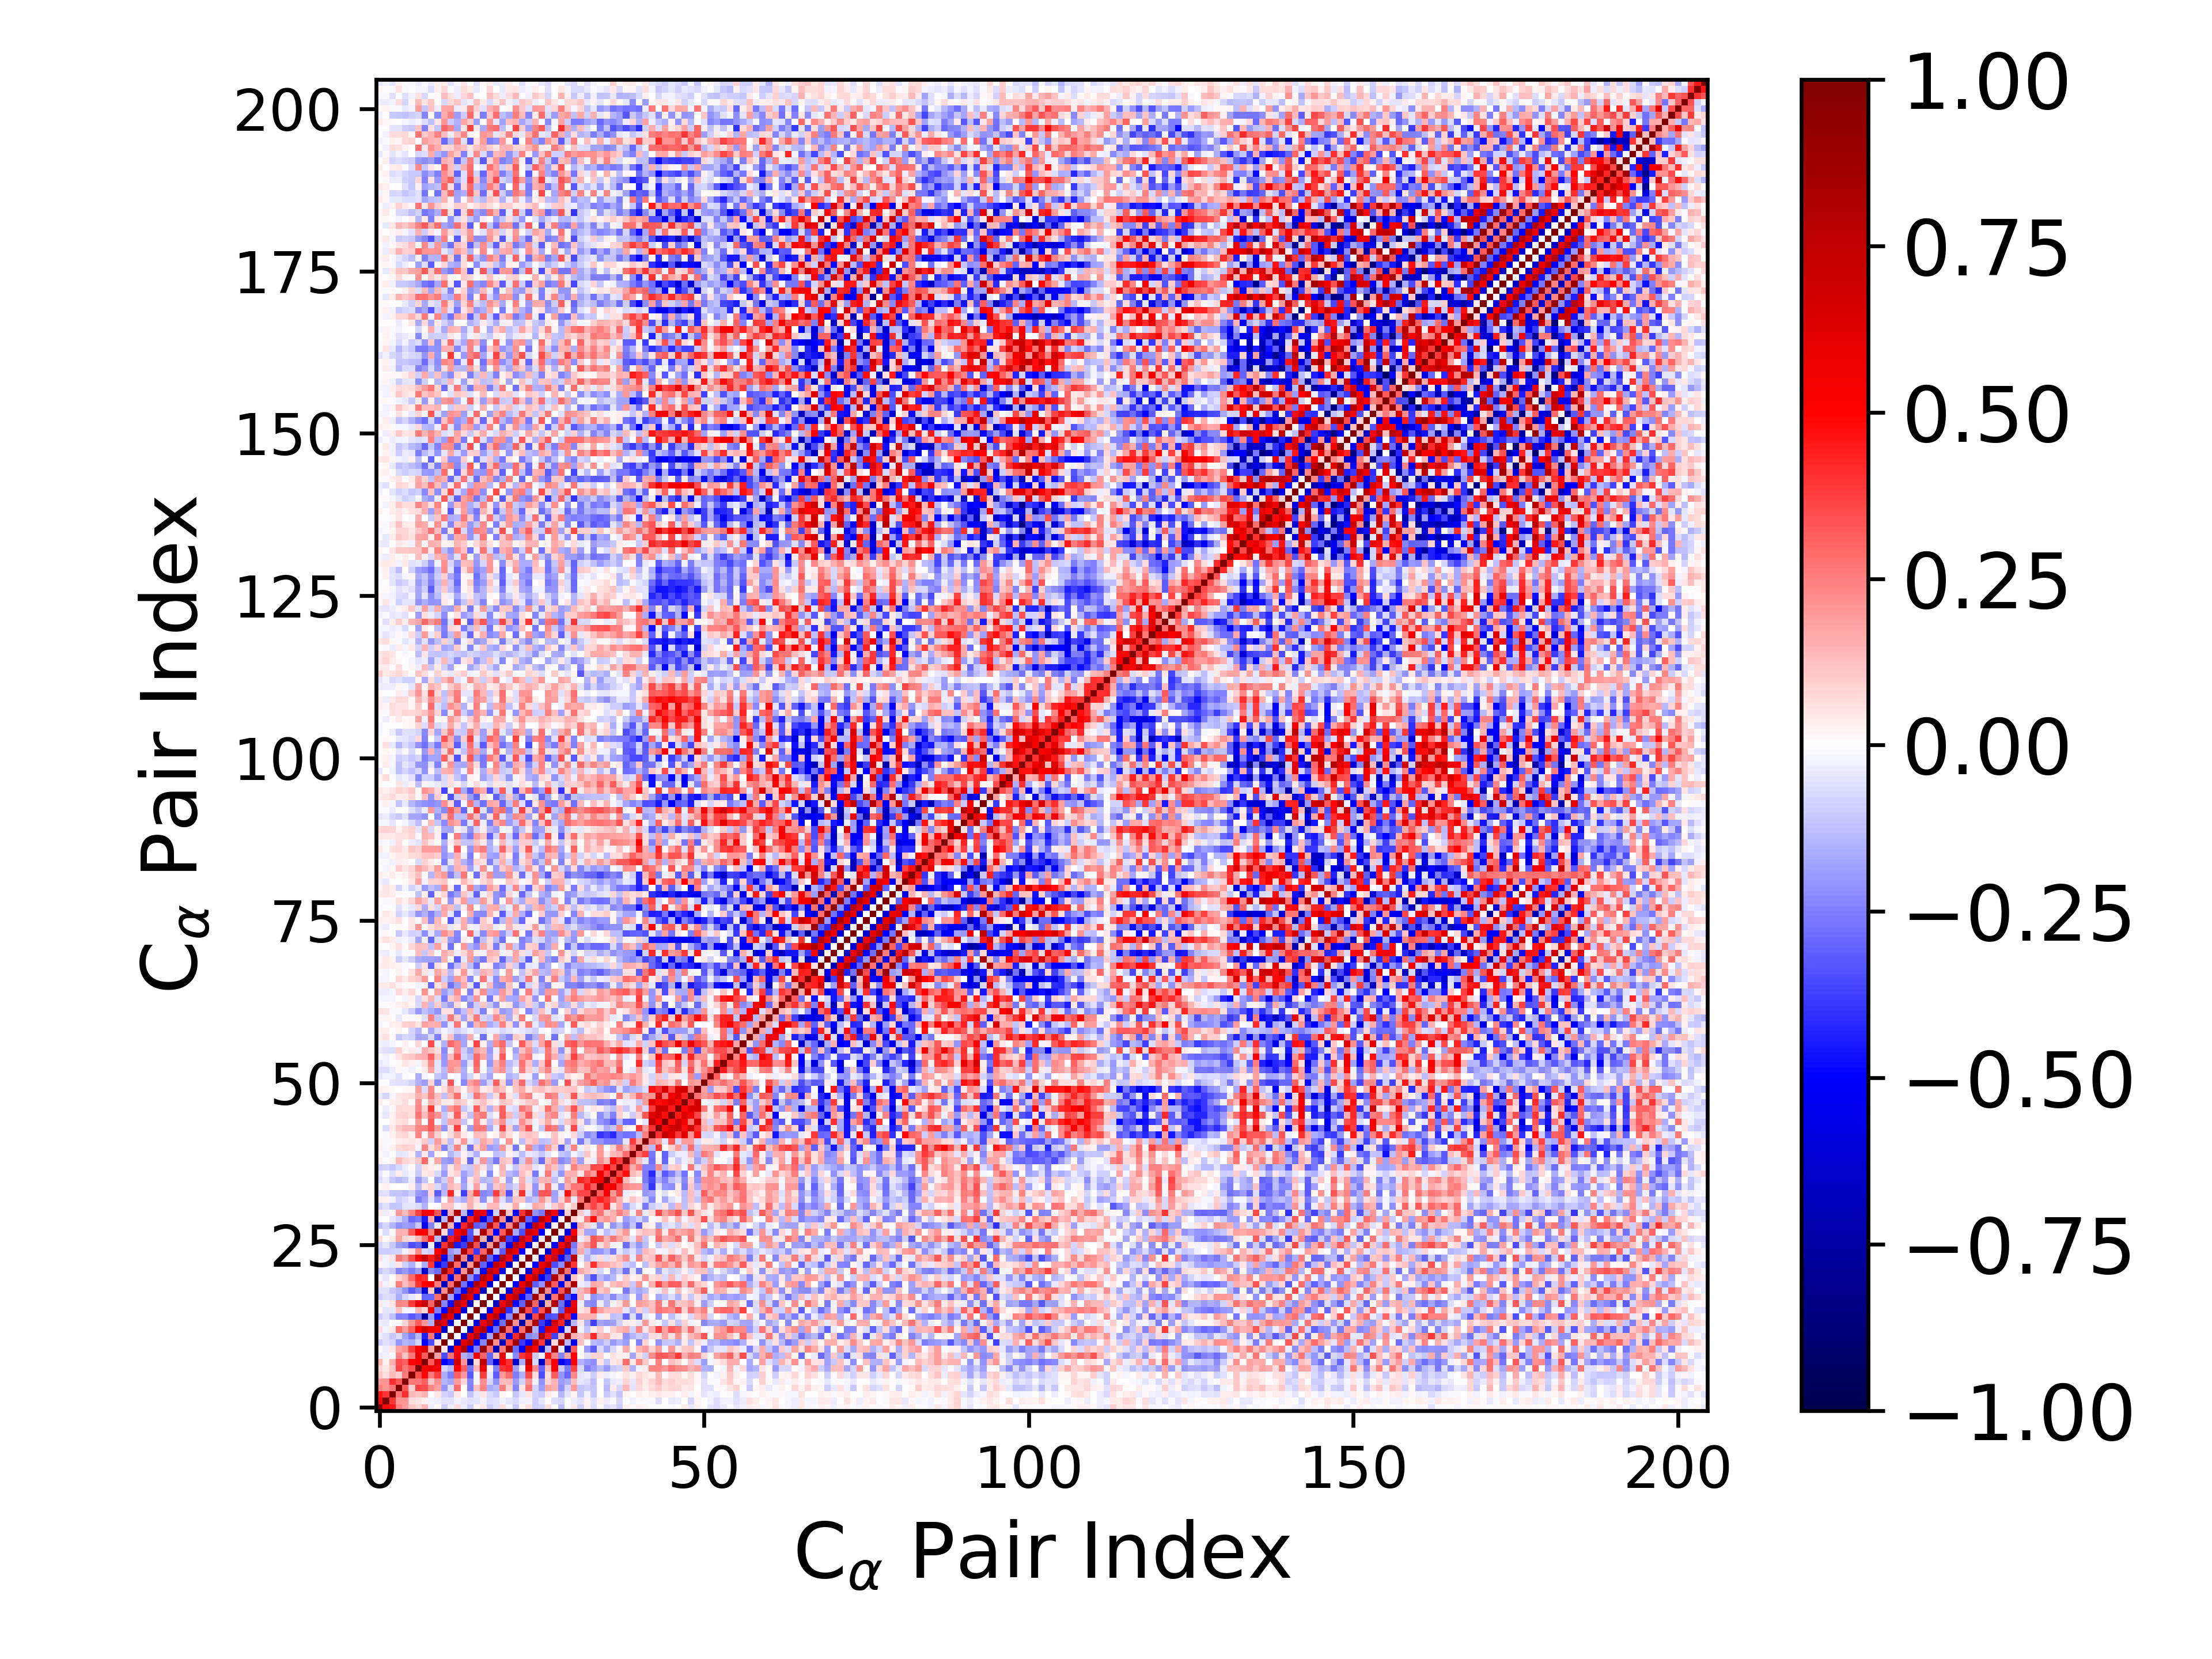

The table this chart was drawn from, first rows:
1.000000000000000000e+00, 4.780252830106926365e-01, 4.554956742462054065e-01, 2.441715374881282263e-01, 1.987346208673493875e-01, 1.154615186831212947e-01, 8.302507542315321065e-02, 1.408275418804676715e-01, -3.126581443572298835e-02, 1.313714843951197669e-02, -1.005909463219829270e-01, -3.900578359186394894e-02, 6.633192343521318590e-02, -3.821927357643251089e-02, -1.011744730361485156e-01, 2.090298733127037359e-02, 3.988306753838603835e-02, -9.519089629569968403e-02, -5.647314518745735756e-02, 6.401365425692419342e-02, -2.003806984964847521e-02, -1.019898718045816749e-01, 1.689176778688534011e-02, 5.489241666238876133e-02
4.780252830106926365e-01, 1.000000000000000000e+00, 3.934672427849378318e-01, 2.082058230216828898e-01, 2.072244164247327713e-01, 6.771396440565605190e-02, 4.821186889190561681e-02, 2.637662554549361285e-02, -3.071782502908307691e-02, -3.421917605575889448e-02, -5.528965924878445626e-02, -6.224514324828116230e-02, -2.643844252341443282e-02, -4.100814517806317117e-02, -6.006304551234541156e-02, -4.795237342647750561e-02, -2.854807598684747094e-02, -6.634833464266803871e-02, -5.537508478110914761e-02, -3.034862601688990275e-02, -5.327149924358474953e-02, -7.560700345184073745e-02, -2.820213537470872556e-02, -2.754192519419621302e-02
4.554956742462054065e-01, 3.934672427849378318e-01, 1.000000000000000000e+00, 2.726938715893733600e-01, 4.097177742189741512e-01, 1.355462843336622258e-01, 1.137581656684279047e-01, 1.499011756566406284e-01, -7.272471986181073406e-03, 5.345733053906446403e-02, -8.386496027486715910e-02, -1.035093545085836592e-01, 3.956566482242044464e-02, -6.463491396177070453e-05, -1.211557867826271173e-01, -4.513713685495111816e-02, 5.118844911527559854e-02, -7.173830536489383958e-02, -1.077609948569926701e-01, 2.244825135907129940e-02, 7.309687963936333140e-03, -1.078126454353467850e-01, -4.076470208442927595e-02, 5.139715804733156757e-02
2.441715374881282263e-01, 2.082058230216828898e-01, 2.726938715893733600e-01, 1.000000000000000000e+00, 3.222361385511794407e-01, 1.009705612934373442e-01, 3.657330375687093404e-01, 3.440669468839357426e-01, 2.364326699595735437e-01, 1.831743247789971996e-01, -2.052112866727213991e-01, -6.829230187107947214e-02, 2.848249215956314417e-01, 1.406856273384422470e-02, -2.426386255296006933e-01, 1.230170395554553153e-01, 2.407273485341819008e-01, -1.606772869264001535e-01, -1.397840748540193079e-01, 2.550558493418662032e-01, 8.739371848624025163e-02, -2.370317442466722546e-01, 5.125084007938263131e-02, 2.730479215222636480e-01
1.987346208673493875e-01, 2.072244164247327713e-01, 4.097177742189741512e-01, 3.222361385511794407e-01, 1.000000000000000000e+00, 2.643831859874860579e-01, 2.586975118944232488e-01, 3.112235132212756716e-01, 1.131584292009739368e-01, 2.145425306596569492e-01, -1.460215122321481540e-01, -1.758633166281265703e-01, 1.946283379324792173e-01, 8.315496783681668169e-02, -2.415350831047082536e-01, -1.705440270999021915e-02, 2.259645561811677028e-01, -8.271958800630450914e-02, -2.137662353971264417e-01, 1.292531747600618175e-01, 1.380444269663935464e-01, -1.977782553302925572e-01, -8.813475271589389648e-02, 2.091548371685860441e-01
1.154615186831212947e-01, 6.771396440565605190e-02, 1.355462843336622258e-01, 1.009705612934373442e-01, 2.643831859874860579e-01, 1.000000000000000000e+00, 3.410976041824368976e-01, 4.900369136538572090e-01, 2.639267925336081788e-01, 3.771253579337348616e-01, -1.579472978880478162e-01, -2.522002510420127686e-01, 3.079338152821944341e-01, 2.008586944826200316e-01, -3.255373884013071373e-01, -2.318929060790043614e-02, 3.821962667907705669e-01, -4.487582564381656369e-02, -3.189886563547754683e-01, 1.989017747613615328e-01, 2.912339428873391700e-01, -2.528996084928296084e-01, -1.494114875912362639e-01, 3.514558263437511654e-01
8.302507542315321065e-02, 4.821186889190561681e-02, 1.137581656684279047e-01, 3.657330375687093404e-01, 2.586975118944232488e-01, 3.410976041824368976e-01, 1.000000000000000000e+00, 5.382966557551948084e-01, 5.681356237326885550e-01, 5.299143590381045765e-01, -8.375037250776928843e-02, -1.400667183765923474e-01, 5.013917141327881577e-01, 3.163273420454930096e-01, -2.724829755189019931e-01, 1.462489278776715751e-01, 5.578730518906297453e-01, 3.063888397707483294e-02, -2.433769212370790469e-01, 3.926189222428220216e-01, 4.330820557069571808e-01, -1.937937228582415905e-01, -3.308430348290913176e-02, 5.313204404870320863e-01
1.408275418804676715e-01, 2.637662554549361285e-02, 1.499011756566406284e-01, 3.440669468839357426e-01, 3.112235132212756716e-01, 4.900369136538572090e-01, 5.382966557551948084e-01, 1.000000000000000000e+00, 3.172403636003939820e-01, 6.336856350278833316e-01, -4.923877693541323097e-01, -4.326579836640687127e-01, 6.758280153560934922e-01, 2.053508038686758241e-01, -7.376657981657229746e-01, 7.277296789937379162e-02, 7.191280310925857178e-01, -2.995983823117785438e-01, -5.981477552643920115e-01, 5.088248923278073654e-01, 4.111988055912619289e-01, -6.353359675562216813e-01, -1.600749615152430583e-01, 7.154472588803216793e-01
-3.126581443572298835e-02, -3.071782502908307691e-02, -7.272471986181073406e-03, 2.364326699595735437e-01, 1.131584292009739368e-01, 2.639267925336081788e-01, 5.681356237326885550e-01, 3.172403636003939820e-01, 1.000000000000000000e+00, 1.818164174441110337e-01, -3.444060390122913318e-01, 2.679644724426992197e-01, 5.587111172901416678e-01, -1.512413577446381219e-01, -1.986217301021573345e-01, 5.391398562368985292e-01, 2.996147692941188989e-01, -3.034421225754573848e-01, 1.040470042290485009e-01, 5.903218504295898450e-01, 6.932370588915436581e-03, -2.324294982401046428e-01, 3.948171658140519069e-01, 4.481404264929762515e-01
1.313714843951197669e-02, -3.421917605575889448e-02, 5.345733053906446403e-02, 1.831743247789971996e-01, 2.145425306596569492e-01, 3.771253579337348616e-01, 5.299143590381045765e-01, 6.336856350278833316e-01, 1.818164174441110337e-01, 1.000000000000000000e+00, 5.329778610149998874e-02, -6.131965692676141222e-01, 5.288432391326216564e-01, 7.871163327035324286e-01, -4.833060059419382881e-01, -2.425195166681877734e-01, 9.082453927145952566e-01, 2.866663382666954640e-01, -6.995309256569702816e-01, 2.564810033180518478e-01, 8.950755125605407425e-01, -2.835349403489249021e-01, -5.283879200794333597e-01, 7.040624381462126102e-01
-1.005909463219829270e-01, -5.528965924878445626e-02, -8.386496027486715910e-02, -2.052112866727213991e-01, -1.460215122321481540e-01, -1.579472978880478162e-01, -8.375037250776928843e-02, -4.923877693541323097e-01, -3.444060390122913318e-01, 5.329778610149998874e-02, 1.000000000000000000e+00, -3.193521321726021638e-03, -6.496014674480142803e-01, 6.030196817246558094e-01, 7.671040090896793506e-01, -4.992280578232928812e-01, -2.380858004709657527e-01, 9.334828433094514155e-01, 2.198032111850763970e-01, -6.827574092719000953e-01, 3.456059623112254786e-01, 8.462684442437586885e-01, -3.839983012196712675e-01, -4.934618831874939548e-01
-3.900578359186394894e-02, -6.224514324828116230e-02, -1.035093545085836592e-01, -6.829230187107947214e-02, -1.758633166281265703e-01, -2.522002510420127686e-01, -1.400667183765923474e-01, -4.326579836640687127e-01, 2.679644724426992197e-01, -6.131965692676141222e-01, -3.193521321726021638e-03, 1.000000000000000000e+00, 5.665795659180388605e-03, -6.042161980180253966e-01, 5.845274603541901204e-01, 7.799800131846559292e-01, -4.905242191104027816e-01, -1.725021920832154609e-01, 9.343691842263232017e-01, 2.851510432315758625e-01, -5.876411526193905388e-01, 4.218582664757627998e-01, 8.613514279111558203e-01, -2.319533648058880460e-01
6.633192343521318590e-02, -2.643844252341443282e-02, 3.956566482242044464e-02, 2.848249215956314417e-01, 1.946283379324792173e-01, 3.079338152821944341e-01, 5.013917141327881577e-01, 6.758280153560934922e-01, 5.587111172901416678e-01, 5.288432391326216564e-01, -6.496014674480142803e-01, 5.665795659180388605e-03, 1.000000000000000000e+00, -2.174637959698424300e-02, -6.693638701369409860e-01, 5.975421952128606717e-01, 7.743441916295557004e-01, -4.890370002213503819e-01, -2.768479777155203325e-01, 9.233635654488053790e-01, 2.825215527297218476e-01, -6.269447411342147225e-01, 2.872677501265991085e-01, 9.136218578362267362e-01
-3.821927357643251089e-02, -4.100814517806317117e-02, -6.463491396177070453e-05, 1.406856273384422470e-02, 8.315496783681668169e-02, 2.008586944826200316e-01, 3.163273420454930096e-01, 2.053508038686758241e-01, -1.512413577446381219e-01, 7.871163327035324286e-01, 6.030196817246558094e-01, -6.042161980180253966e-01, -2.174637959698424300e-02, 1.000000000000000000e+00, 3.512574091716149944e-03, -6.057643718648134668e-01, 5.704616266425978077e-01, 7.689292984054204583e-01, -5.268761989855922367e-01, -2.786579297465420768e-01, 9.191419891653518359e-01, 2.173316720530138191e-01, -7.451297425731494561e-01, 2.357059722228598830e-01
-1.011744730361485156e-01, -6.006304551234541156e-02, -1.211557867826271173e-01, -2.426386255296006933e-01, -2.415350831047082536e-01, -3.255373884013071373e-01, -2.724829755189019931e-01, -7.376657981657229746e-01, -1.986217301021573345e-01, -4.833060059419382881e-01, 7.671040090896793506e-01, 5.845274603541901204e-01, -6.693638701369409860e-01, 3.512574091716149944e-03, 1.000000000000000000e+00, -8.273866616872077237e-03, -6.592903345534562032e-01, 5.955201613000715710e-01, 7.661919893870873244e-01, -5.069027034200751514e-01, -2.260325284595758322e-01, 9.358115778369743287e-01, 1.988175841326334792e-01, -6.966587383021302093e-01
2.090298733127037359e-02, -4.795237342647750561e-02, -4.513713685495111816e-02, 1.230170395554553153e-01, -1.705440270999021915e-02, -2.318929060790043614e-02, 1.462489278776715751e-01, 7.277296789937379162e-02, 5.391398562368985292e-01, -2.425195166681877734e-01, -4.992280578232928812e-01, 7.799800131846559292e-01, 5.975421952128606717e-01, -6.057643718648134668e-01, -8.273866616872077237e-03, 1.000000000000000000e+00, 2.121365110113454522e-02, -5.577834299497433923e-01, 5.659059189099373555e-01, 7.980261922033466959e-01, -4.050402933126694416e-01, -1.330634196459459795e-01, 8.957232544175893763e-01, 3.443736181381423234e-01
3.988306753838603835e-02, -2.854807598684747094e-02, 5.118844911527559854e-02, 2.407273485341819008e-01, 2.259645561811677028e-01, 3.821962667907705669e-01, 5.578730518906297453e-01, 7.191280310925857178e-01, 2.996147692941188989e-01, 9.082453927145952566e-01, -2.380858004709657527e-01, -4.905242191104027816e-01, 7.743441916295557004e-01, 5.704616266425978077e-01, -6.592903345534562032e-01, 2.121365110113454522e-02, 1.000000000000000000e+00, 2.132255822047041983e-03, -6.794357560902847259e-01, 5.486664826164880937e-01, 7.874275692636673041e-01, -4.992514858046338544e-01, -3.107042265143117876e-01, 8.965378098181920885e-01
-9.519089629569968403e-02, -6.634833464266803871e-02, -7.173830536489383958e-02, -1.606772869264001535e-01, -8.271958800630450914e-02, -4.487582564381656369e-02, 3.063888397707483294e-02, -2.995983823117785438e-01, -3.034421225754573848e-01, 2.866663382666954640e-01, 9.334828433094514155e-01, -1.725021920832154609e-01, -4.890370002213503819e-01, 7.689292984054204583e-01, 5.955201613000715710e-01, -5.577834299497433923e-01, 2.132255822047041983e-03, 1.000000000000000000e+00, 1.509604718136172384e-02, -6.220254248228979099e-01, 5.807593946265543483e-01, 7.519161485972492009e-01, -5.375835569220803745e-01, -3.037993529207928534e-01
-5.647314518745735756e-02, -5.537508478110914761e-02, -1.077609948569926701e-01, -1.397840748540193079e-01, -2.137662353971264417e-01, -3.189886563547754683e-01, -2.433769212370790469e-01, -5.981477552643920115e-01, 1.040470042290485009e-01, -6.995309256569702816e-01, 2.198032111850763970e-01, 9.343691842263232017e-01, -2.768479777155203325e-01, -5.268761989855922367e-01, 7.661919893870873244e-01, 5.659059189099373555e-01, -6.794357560902847259e-01, 1.509604718136172384e-02, 1.000000000000000000e+00, 6.419559177190780307e-03, -6.164551833623462818e-01, 6.255630694784521939e-01, 7.444876653035360503e-01, -4.814864444649084030e-01
6.401365425692419342e-02, -3.034862601688990275e-02, 2.244825135907129940e-02, 2.550558493418662032e-01, 1.292531747600618175e-01, 1.989017747613615328e-01, 3.926189222428220216e-01, 5.088248923278073654e-01, 5.903218504295898450e-01, 2.564810033180518478e-01, -6.827574092719000953e-01, 2.851510432315758625e-01, 9.233635654488053790e-01, -2.786579297465420768e-01, -5.069027034200751514e-01, 7.980261922033466959e-01, 5.486664826164880937e-01, -6.220254248228979099e-01, 6.419559177190780307e-03, 1.000000000000000000e+00, 8.085086621756004330e-03, -5.528019467323351810e-01, 5.757555594205636673e-01, 7.987404433898962486e-01
-2.003806984964847521e-02, -5.327149924358474953e-02, 7.309687963936333140e-03, 8.739371848624025163e-02, 1.380444269663935464e-01, 2.912339428873391700e-01, 4.330820557069571808e-01, 4.111988055912619289e-01, 6.932370588915436581e-03, 8.950755125605407425e-01, 3.456059623112254786e-01, -5.876411526193905388e-01, 2.825215527297218476e-01, 9.191419891653518359e-01, -2.260325284595758322e-01, -4.050402933126694416e-01, 7.874275692636673041e-01, 5.807593946265543483e-01, -6.164551833623462818e-01, 8.085086621756004330e-03, 1.000000000000000000e+00, -2.132922356304517344e-03, -6.639538406583919139e-01, 5.246267024064779072e-01
-1.019898718045816749e-01, -7.560700345184073745e-02, -1.078126454353467850e-01, -2.370317442466722546e-01, -1.977782553302925572e-01, -2.528996084928296084e-01, -1.937937228582415905e-01, -6.353359675562216813e-01, -2.324294982401046428e-01, -2.835349403489249021e-01, 8.462684442437586885e-01, 4.218582664757627998e-01, -6.269447411342147225e-01, 2.173316720530138191e-01, 9.358115778369743287e-01, -1.330634196459459795e-01, -4.992514858046338544e-01, 7.519161485972492009e-01, 6.255630694784521939e-01, -5.528019467323351810e-01, -2.132922356304517344e-03, 1.000000000000000000e+00, 2.416688407803570249e-02, -6.303436950508880532e-01
1.689176778688534011e-02, -2.820213537470872556e-02, -4.076470208442927595e-02, 5.125084007938263131e-02, -8.813475271589389648e-02, -1.494114875912362639e-01, -3.308430348290913176e-02, -1.600749615152430583e-01, 3.948171658140519069e-01, -5.283879200794333597e-01, -3.839983012196712675e-01, 8.613514279111558203e-01, 2.872677501265991085e-01, -7.451297425731494561e-01, 1.988175841326334792e-01, 8.957232544175893763e-01, -3.107042265143117876e-01, -5.375835569220803745e-01, 7.444876653035360503e-01, 5.757555594205636673e-01, -6.639538406583919139e-01, 2.416688407803570249e-02, 1.000000000000000000e+00, 2.515257338579031735e-02
5.489241666238876133e-02, -2.754192519419621302e-02, 5.139715804733156757e-02, 2.730479215222636480e-01, 2.091548371685860441e-01, 3.514558263437511654e-01, 5.313204404870320863e-01, 7.154472588803216793e-01, 4.481404264929762515e-01, 7.040624381462126102e-01, -4.934618831874939548e-01, -2.319533648058880460e-01, 9.136218578362267362e-01, 2.357059722228598830e-01, -6.966587383021302093e-01, 3.443736181381423234e-01, 8.965378098181920885e-01, -3.037993529207928534e-01, -4.814864444649084030e-01, 7.987404433898962486e-01, 5.246267024064779072e-01, -6.303436950508880532e-01, 2.515257338579031735e-02, 1.000000000000000000e+00
-1.002742581342965789e-01, -9.892499775196872402e-02, -9.335848182667985662e-02, -7.976642842663417277e-02, -2.881565571035697368e-02, 6.456493981666734661e-02, 2.328281769966093206e-01, -7.466048607550394844e-02, -9.627197694206851564e-02, 5.039955458553099232e-01, 7.436020235498769226e-01, -2.024437391418969501e-01, -1.520524886250140817e-01, 8.122322874264772397e-01, 3.662347090153041940e-01, -3.846500697730104723e-01, 2.996901858154910614e-01, 8.656763342567328490e-01, -1.066762297883922794e-01, -3.177363307814189963e-01, 7.409311836779804983e-01, 5.660523422665024729e-01, -4.933460043766429437e-01, 2.829538291315306098e-02
-8.321811741936287199e-02, -5.081944835407316285e-02, -1.055201902056692176e-01, -1.888378821660909035e-01, -2.156420809984951892e-01, -3.467538914529927907e-01, -3.059081753734942954e-01, -6.698812222823383733e-01, -3.164649130388665077e-02, -6.666587452223894372e-01, 3.917510354526970717e-01, 7.973336580117239558e-01, -4.530260797007183426e-01, -3.778729859389813872e-01, 8.372579314669990058e-01, 3.389355884708241673e-01, -7.192616719504347778e-01, 1.975246999923481184e-01, 9.163112172411461698e-01, -2.137824189857349122e-01, -5.348665767347020594e-01, 7.525303582541119640e-01, 5.700696493010771748e-01, -6.308742206385948847e-01
6.514551326695232347e-02, 1.372154496977313898e-02, 4.283369902280914632e-02, 1.752046608897956936e-01, 8.326071682848998345e-02, 6.541565835193287326e-02, 1.345623574325028049e-01, 2.796758119447168567e-01, 4.586871893398793421e-01, -1.265685549987760339e-01, -7.113377222173650205e-01, 4.416087780826778442e-01, 6.507175010690001704e-01, -5.849818437038937224e-01, -3.504401838877061470e-01, 7.987742685876876303e-01, 1.539186439671705597e-01, -7.421861244538123792e-01, 2.223022242586703001e-01, 8.099712284983476840e-01, -3.701136289228708076e-01, -4.795493652461110812e-01, 7.248659528249504769e-01, 4.909396806657110868e-01
-1.273403347574921830e-02, -6.813637174984525646e-02, -9.363300587507080927e-03, 1.519790042544503506e-01, 1.449461934171148714e-01, 3.235456408067678424e-01, 5.237341076798166517e-01, 5.106382589190820998e-01, 2.362901569985615957e-01, 8.148118862841445820e-01, 7.205699631051296072e-02, -3.719934751796257211e-01, 5.265521512636083257e-01, 6.575749214974986323e-01, -3.325128648659603225e-01, -6.318224602230904097e-02, 8.110256475961388212e-01, 2.796369154501807119e-01, -4.850347569670631631e-01, 3.254445162099360300e-01, 8.103764537395434786e-01, -1.677167734152834877e-01, -3.503227085533828222e-01, 7.020197335530276028e-01
-1.263604848451849172e-01, -7.985027184791282373e-02, -1.454068373347602861e-01, -2.181316130070977410e-01, -1.917718501427053968e-01, -2.059656460579074866e-01, -1.063707946544588667e-01, -5.223228679747902170e-01, -2.402694223364189308e-01, -4.657031981706308971e-02, 8.327182935182324552e-01, 1.429416255119814183e-01, -5.498689457834233796e-01, 4.251234645681970514e-01, 7.393098976852024995e-01, -3.139449794864698773e-01, -2.778579861584201116e-01, 8.033922983001695606e-01, 3.319429794341779982e-01, -5.678120539586424265e-01, 2.299725549723893592e-01, 8.421949539872551904e-01, -2.262442150231846194e-01, -4.944978528990234823e-01
-9.845279479006556825e-03, -7.193401059159904715e-03, -5.059612362992820661e-02, -8.156791578161307066e-02, -1.572560855984082295e-01, -2.905391852936925479e-01, -2.590989595472649176e-01, -4.378612382618005117e-01, 1.650643507700817747e-01, -6.887840383880028394e-01, -1.390072403474689189e-01, 8.338204331836437389e-01, -7.153318765319723049e-02, -7.043744479755363885e-01, 4.335610419551182426e-01, 6.559693168580992273e-01, -5.720132160492343854e-01, -3.271455118242752036e-01, 8.213141055142335611e-01, 2.122973871544434066e-01, -7.275420662384433079e-01, 2.726777297085887786e-01, 8.269771502044636069e-01, -3.105605251749997131e-01
4.426376890993236057e-02, -3.377011534327567510e-02, 1.753688588077493421e-02, 1.957911479436652558e-01, 1.284422724702408702e-01, 2.271564632245531845e-01, 3.736069854939333967e-01, 5.090461396048254761e-01, 4.955436697190124251e-01, 3.249201684124313760e-01, -5.598066034719614281e-01, 1.487455155220283320e-01, 8.077319084614833500e-01, -1.385834769113711284e-01, -4.799434288393891745e-01, 6.098849722580079735e-01, 5.505304675591672359e-01, -4.723777065676250664e-01, -9.009416980454228174e-02, 8.261637131594343764e-01, 1.160818465546749889e-01, -5.002013361312309669e-01, 3.942913471536960701e-01, 7.656055270059738405e-01
-9.007894218968764966e-02, -5.790256753246139643e-02, -1.110894211017800642e-01, -1.110045279980478999e-01, -5.178307540712203533e-02, -5.012616801517712217e-02, -7.552858612944383931e-02, -1.559659095213583868e-01, 4.906255690784548477e-03, -7.324837602559295703e-03, 1.217897949333702212e-01, 1.187231354879098033e-01, -2.385408871284053559e-02, 4.712306431410564350e-02, 1.559085824492861261e-01, 5.034715452987921502e-02, -3.528363912194369678e-02, 1.390796173368549771e-01, 1.337397104816153981e-01, -3.695426091755629749e-02, 4.399673868527228388e-02, 1.642140951696468842e-01, 2.404092771382735933e-03, -3.880904576597885014e-02
2.366408363373901508e-02, 2.951327239222853796e-02, -2.418022889374044429e-02, -8.743169719895020620e-02, -6.457949501084035704e-02, -3.395082112919986517e-02, -2.529270777329623576e-01, -1.927663594494435084e-01, -5.917322766000002177e-02, -1.981832004379720513e-01, 1.087049377193598926e-02, 1.721267256414182045e-01, -1.162479231265937107e-01, -1.620258853725714820e-01, 1.477580794825124055e-01, 8.314107521414353108e-02, -2.125583860206377296e-01, -3.589096209813882193e-02, 1.983302509557803850e-01, -5.809792715219363329e-02, -1.805810466154938176e-01, 1.096162739500375627e-01, 1.121233017294214207e-01, -1.534175403127673309e-01
-6.519036021233044764e-02, -5.751090103884433369e-02, -1.169815093576680454e-01, -1.115899866534833945e-01, -1.289278119547219437e-01, -1.006141989065054976e-01, -2.019122367460015888e-01, -2.222080376388790579e-01, 8.158181592875293764e-02, -3.156439744224409094e-01, -1.397552344387138212e-01, 4.169350487975335695e-01, 3.784394416982387460e-02, -3.719397945374408598e-01, 1.526277459872510123e-01, 3.716741628595442992e-01, -2.375647782959953158e-01, -2.147908768091632836e-01, 3.800430131216926410e-01, 1.657495391664075279e-01, -3.416792729757608948e-01, 6.697487493473777698e-02, 4.035506473103667169e-01, -7.019637092141856050e-02
9.624084047928024160e-03, 3.075192671436018099e-02, 1.944093636300918675e-03, 4.123423562387924562e-05, -3.805978960591550322e-04, 3.312325460227712182e-02, -1.294877423392173377e-01, 4.777277272766131816e-02, 9.043871506497461188e-02, -7.648717570000145016e-02, -1.518726622154680239e-01, 1.372143103940607067e-01, 9.610700368018390560e-02, -1.734782493103971257e-01, -3.353611604093507254e-02, 1.856766016759106852e-01, -3.730531194941431872e-02, -1.756456859920393077e-01, 1.019050128424988100e-01, 1.451053964930670570e-01, -1.362617572664746035e-01, -7.864128745375033314e-02, 1.742265006477316247e-01, 6.513101733998066800e-02
-6.312573045544705996e-02, -3.533393367053994788e-02, -1.067995408778321664e-01, -1.392161074956472788e-01, -1.110518150094201434e-01, -3.686279639639589156e-02, -2.004839841805038658e-01, -1.170526279142706100e-01, -5.169069344956164422e-03, -1.779312584439257106e-01, -9.416510081154401413e-02, 1.578145247393078487e-01, -1.522576106925545465e-02, -2.005600851964838283e-01, 4.460377091032686342e-02, 1.324314283128803504e-01, -1.449398645714457257e-01, -1.275802376040938990e-01, 1.528834711516583178e-01, 3.790594441966341210e-02, -1.916575583046080111e-01, 2.343098213805703232e-03, 1.567638545596858890e-01, -6.224731706823183330e-02
-5.390329631545958539e-02, -1.168575539669035844e-02, -5.629310535316790765e-02, 3.484938333464756427e-02, -4.319613930083083392e-02, -2.071669218326717410e-02, -1.074827145177795484e-01, 4.513246160914478888e-02, 6.051429085372614369e-02, -7.484298460751748205e-02, -2.012854574957825271e-01, 4.717356605453900537e-02, 8.862895582872842848e-02, -1.823118777992714101e-01, -1.197943397597229370e-01, 1.225226660155290526e-01, -2.221756313927049711e-02, -2.266329964115342543e-01, 7.931067807735342132e-03, 1.258112512635020941e-01, -1.403496467786185808e-01, -1.728943757316177277e-01, 1.199487106443376944e-01, 6.891929742787172852e-02
-9.698460612031259420e-02, -8.249432837938461271e-02, -1.142068474105620290e-01, -7.338248472663587429e-02, -3.544170212138084836e-02, 1.143879055290746884e-02, -8.709169781255950149e-02, 5.702679872932927413e-02, 3.673846913253066282e-02, 1.785478978181107013e-02, -1.458039845310385996e-01, 4.434822736879397154e-02, 1.378816175673812372e-01, -8.684098280686192162e-02, -1.046158325202076328e-01, 1.288020998574533060e-01, 6.202435496035948320e-02, -1.317688040572516373e-01, 5.484598844695293563e-04, 1.492184292165998627e-01, -2.571458969126352162e-02, -1.037008472393252528e-01, 9.534565785925561143e-02, 1.274948829332539224e-01
2.355500622268585573e-02, -2.351890641601458738e-03, 1.670480017653158331e-02, 1.376438225916981895e-01, 8.237375265343530040e-02, 6.044404037600225460e-02, 1.056032258274033492e-01, 2.959922012131021574e-01, 3.039600361494095362e-02, 1.672424573231068856e-01, -1.889308627908988791e-01, -2.177580002555289662e-01, 1.677859008762762061e-01, 3.491116815810901136e-02, -2.982017304575838579e-01, -4.759587862943433223e-02, 2.025773282180484414e-01, -1.541171930256329536e-01, -2.620804847726047049e-01, 1.243061635630716005e-01, 9.955428665849370973e-02, -2.774182712693901709e-01, -9.480892241304030021e-02, 2.116285653427626146e-01
1.531801740320763543e-02, -2.577721699554344839e-02, -1.395148577897794640e-03, -5.286684174245311757e-02, -3.925695469917495073e-02, 2.942188481652207449e-02, -1.487489708027454616e-01, 4.442316755553213370e-02, -1.755102673154327886e-01, 1.649716230560797220e-02, -7.216994726584579625e-04, -1.418445678993988657e-01, -8.414845480878965778e-02, 3.000227803765633666e-02, -6.616664407874578435e-02, -1.524468821492664106e-01, -1.258220249891267919e-02, 9.185496424561890444e-03, -1.199575408631601836e-01, -1.044611192031965063e-01, 2.624904919795268896e-02, -4.513631775020385262e-02, -1.327095937445478546e-01, -4.071728356658095571e-02
2.529291100305659096e-02, -8.524796757518299239e-03, 2.754201900318309706e-02, 7.713641513305441455e-02, 8.897819430206509173e-02, 7.394443386621253611e-02, -1.766335938838432124e-02, 2.369229773895903945e-01, 7.002559377451232636e-02, 1.463594137243828530e-01, -2.451658906510744140e-01, -9.732581286594688130e-02, 2.363829180012990971e-01, -4.321655406876857841e-02, -2.748407159629803198e-01, 8.839777493562259170e-02, 1.921384011040263295e-01, -2.014736962968430301e-01, -1.661030477700579377e-01, 2.048497496805180562e-01, 4.818841119269613726e-02, -2.607669670224828096e-01, 5.495928356033735231e-03, 2.387526263390185033e-01
2.233365429738585345e-02, -1.068357794882935849e-02, 1.193732672045234172e-02, 3.703080982835105922e-02, 4.519383532423280891e-02, 5.067992243673681563e-02, 3.669850153134013998e-02, 1.065627145832811068e-01, -8.678147302926400575e-02, 1.919375890089086156e-01, 8.588560008182372085e-02, -1.292577128316125812e-01, 4.781959185358523184e-02, 1.997058582332081056e-01, -4.618984985537596955e-02, -9.151192364011695446e-02, 1.647023627006418134e-01, 1.225598490513235689e-01, -1.352067967966652517e-01, 3.123219945068842190e-03, 2.095088560335575945e-01, 1.230491647397035163e-02, -1.286509558286027533e-01, 9.847031596981313528e-02
-2.984213957296619462e-03, -9.473927973699119640e-03, 2.621755101135429117e-02, 6.690962625489803306e-02, 8.165036258490399046e-02, 3.353401299516646505e-02, 2.419194817386098872e-01, 2.270458502498076681e-02, 2.222601248779040861e-01, 8.692772871149835601e-02, -1.331473569561446128e-02, 6.481683913235873618e-02, 1.536064085153269199e-01, 4.276302197503952657e-02, -1.177180403924210292e-02, 1.278431175222149996e-01, 1.180961289425503657e-01, 7.380534180666058729e-04, 2.879557505176935303e-02, 1.502832849166835794e-01, 6.379124975318958835e-02, -1.328405420870716613e-02, 9.436853772422988673e-02, 1.226999953942026211e-01
-2.072814438470893788e-03, -6.330190231253890465e-02, 4.274189694063949829e-02, 1.024046940664516125e-01, 1.345943652674534141e-01, 1.341153575980909007e-01, 2.344447308977482547e-01, 2.425006296022635122e-01, 3.279287839461105247e-01, 1.942962540400691440e-01, -2.129454563113966914e-01, 6.151660567371765309e-02, 3.693392633874997832e-01, -1.413386061477601811e-02, -1.943228093648087518e-01, 2.697199580756894921e-01, 2.630394816655555745e-01, -1.690165554226502886e-01, -3.777883530621198305e-02, 3.636528860268507524e-01, 8.909334470678376139e-02, -1.813875126661953219e-01, 1.720653404165750078e-01, 3.431215764000208335e-01
2.656436415910525938e-03, 7.354758828375411971e-03, 2.903124174572661517e-02, 6.232024562566092912e-02, 6.794694431931859457e-02, 1.226164418032447273e-02, 1.970721265014118428e-01, -1.406884079845041992e-03, 3.257064351120114165e-01, -1.622579643632722154e-02, -1.163140328154701891e-01, 1.782564065719016433e-01, 1.821322197928820774e-01, -1.100800070536886305e-01, -9.575955599426026754e-03, 2.461976634129246777e-01, 4.186943508032887895e-02, -1.232189283543628916e-01, 1.230347120478494233e-01, 2.150717293498196903e-01, -7.553439986309644361e-02, -5.113283729296250191e-02, 2.221954307861715439e-01, 1.125833601708463860e-01
-1.214269712681339576e-02, -3.968372010523216892e-02, 3.075383130860123021e-02, 7.962933356775778182e-02, 9.213571352372786072e-02, 6.406841564529835997e-02, 2.690620543824539523e-01, 1.251816902868666259e-01, 2.804695094636351915e-01, 2.033614820869720785e-01, -1.052196712911960125e-01, 5.677397639316525413e-02, 3.190706459592397293e-01, 6.147913529490713763e-02, -1.209673118321813318e-01, 2.228947661364922006e-01, 2.631124587511255442e-01, -7.005259688652699934e-02, -2.275598428072165766e-02, 3.140921231777605849e-01, 1.381301100094129708e-01, -9.967612818209749259e-02, 1.441543913381892195e-01, 3.064334742452459182e-01
3.888597541914112256e-03, -3.200690118067027468e-02, 1.010871534023798611e-02, 7.038151242549985087e-02, 6.992213410040008792e-02, 6.853199451657460139e-02, 2.296388771497268610e-01, 9.219244679735948134e-02, 3.857090370803597512e-01, 4.138235311968019303e-02, -1.626734863334714509e-01, 2.100250726261695400e-01, 2.741311099371332438e-01, -1.135259850595117387e-01, -4.437821542737478003e-02, 3.235166525563170636e-01, 1.018564990551704408e-01, -1.553266963634143127e-01, 1.306596811886848453e-01, 3.056537738810768401e-01, -4.688870900563057303e-02, -7.211922627908959327e-02, 2.687805620019355080e-01, 2.037408156880425869e-01
3.890537541973894398e-02, 4.745176704983796422e-03, 3.646221897200963707e-02, 4.087315486455078695e-02, 6.473969893370606909e-02, 2.209153259916772985e-02, 2.228989503531783045e-01, 1.041600496705204736e-02, 1.619259812308482815e-01, 1.084866946411554428e-01, 4.584415475130037415e-02, 3.904587248914295761e-02, 1.165856062030537349e-01, 9.240890332540185881e-02, 1.629117143248177621e-02, 8.254696794513857738e-02, 1.173029609412824248e-01, 5.382205252692581071e-02, 1.819250443748408538e-02, 1.113261734465602476e-01, 9.955751620414919623e-02, 2.785238164062858734e-02, 6.194467127301070408e-02, 1.049507484058457285e-01
-4.631039834433255814e-02, -8.387730755572461727e-02, -1.874309767628699885e-02, 4.749114566026276657e-02, 5.838472516915008820e-02, 6.528234467459975710e-02, 1.551274855443344758e-01, 1.106247566053676079e-01, 2.443644104195159261e-01, 1.193030886072190822e-01, -1.249084494414230556e-01, 1.391655294432665446e-01, 2.821592658011690680e-01, -2.828980331459748920e-02, -7.119850524931933822e-02, 2.724941811017080884e-01, 1.694228277084696421e-01, -1.028828687552004600e-01, 6.525315798258478350e-02, 2.956877605645492624e-01, 4.788915552373126938e-02, -6.356698537806020066e-02, 2.003770599033032063e-01, 2.479269905302378674e-01
3.088733403658991752e-02, 2.052213378945965533e-02, 1.450819877037176978e-02, 2.159667448375293588e-03, 1.127303987381470841e-02, 9.449016199662442148e-03, 1.853585644452456771e-01, -6.744959887920753960e-02, 2.301775608898308512e-01, 2.045852179726143777e-02, 6.725016206902424687e-02, 1.872131317001144990e-01, 9.656614775620064872e-02, 1.915178632905177591e-02, 1.265233844223743187e-01, 1.754720860683590955e-01, 3.190129356282801060e-02, 5.858525927926731131e-02, 1.630372855874692439e-01, 1.236372428022786962e-01, 1.795502814311354667e-02, 1.129690593557272499e-01, 1.684503447706829915e-01, 5.428258371786826020e-02
2.830186119684482103e-03, -4.616676635251631793e-03, -4.935396306712249576e-02, -5.670251665321417861e-02, -5.527918050057256671e-02, -8.461608862506332651e-02, -1.496389567089080608e-01, -1.902351533963295704e-01, 8.016417113983925757e-02, -2.319879613905124482e-01, -3.178146301094200710e-02, 3.306721490825009768e-01, -1.269985246008658794e-02, -2.328952997376308176e-01, 1.843257479839359170e-01, 2.488770134823153068e-01, -1.894933474254501538e-01, -8.320781489165807177e-02, 3.095335993291064014e-01, 8.214461039917135554e-02, -2.262667971071553319e-01, 1.237395799844544647e-01, 2.903897461303545091e-01, -8.344933037192345249e-02
-4.813654146532833633e-02, -2.790134503936280569e-02, -2.859265634959588104e-02, -5.909169709374969409e-02, -1.268827181573876396e-02, 4.213260856717098227e-03, -1.605571523629179265e-01, -2.136543493900928611e-02, -2.284483145075444626e-03, -1.125235136621527965e-01, -1.494381060483871704e-01, 5.386889734928838012e-03, -1.678598514436620281e-02, -1.698174920858634696e-01, -7.837223436450621583e-02, 2.771356434389157797e-02, -9.463225442773541551e-02, -1.740475125547081836e-01, -1.579951196809031540e-03, 6.823637279243516783e-03, -1.550389522617716120e-01, -1.185428442069516169e-01, 4.643542329996262069e-02, -2.845330444217228361e-02
-6.750031423838763478e-02, -6.793720509669555485e-02, -3.820296874962699624e-02, 1.004211130515069925e-02, -9.838379386548931280e-03, -2.700647820591354706e-02, -2.351974889566300995e-03, 3.248491619444251327e-02, 1.832602316145010291e-01, -5.294516991482404317e-02, -1.336622249296658127e-01, 2.177103589999475619e-01, 1.594703207250160737e-01, -1.598440120292130007e-01, 7.571953196545354835e-03, 2.725466493832496284e-01, -8.733840647221965134e-04, -1.387024498400466765e-01, 1.647359483786461076e-01, 2.090441815003936110e-01, -1.085293036137954525e-01, -1.147100007809940744e-02, 2.517958772621756713e-01, 9.991885860231837502e-02
-4.171658545301203808e-02, -2.700781529708758469e-02, -5.082483352308973280e-03, 1.249030224622527281e-02, 5.410188630066347509e-02, 2.501454640301173718e-02, -2.133873683295962193e-02, 6.471221403606634837e-02, 2.278708882012633608e-01, -5.111953926900161121e-02, -2.012702512024007462e-01, 2.105367737162359143e-01, 1.973567803340250115e-01, -1.994615244085446160e-01, -4.739201141406559209e-02, 2.973732555681325995e-01, 1.302440990155385829e-02, -2.082661513062529779e-01, 1.438803287029280786e-01, 2.499931655460288782e-01, -1.385894032017209732e-01, -7.766117947132468446e-02, 2.694353408164605335e-01, 1.226517956666956233e-01
-8.175124033147788960e-03, -2.471340793564347563e-02, 9.563584345950280549e-03, 5.233785079527210338e-02, 9.484286776828196319e-02, 1.046442894959191544e-01, 1.422034041510968350e-01, 1.571407901922134975e-01, 3.108489242560713572e-01, 1.097113761143624355e-01, -2.100033897548849449e-01, 1.306628269427421996e-01, 3.190474182884587284e-01, -7.931671881601239094e-02, -1.339936601650171810e-01, 2.946376014408367272e-01, 1.761206326944484979e-01, -1.746001541152518155e-01, 4.109047558481836865e-02, 3.278220686418858998e-01, 5.487346863918083489e-03, -1.400092643562359518e-01, 2.076459376707915916e-01, 2.610280277046957975e-01
-3.959887809335058129e-02, -5.582695077910009712e-02, -6.589437809209429397e-02, 8.668930537021754534e-02, 2.146389657311002439e-02, 3.890676184360556539e-02, -2.348522759383181099e-02, 1.590521589954349835e-01, 1.121762369235577428e-01, 6.396273849602336636e-02, -2.283333079035238800e-01, 3.310468972682689692e-02, 2.321434799808480554e-01, -1.008631506146405177e-01, -1.856814888517644424e-01, 1.844085050026185446e-01, 1.365162676888661830e-01, -1.979831292710606261e-01, -3.890459206082214072e-02, 2.406605650588310996e-01, -9.533791504595967234e-03, -1.848546067458457509e-01, 1.181042364983287962e-01, 2.132105964055918956e-01
-2.469398128738561557e-02, -3.242951874346455821e-02, -2.301982557455779788e-02, -1.434508258523530845e-03, 3.090135406543416743e-02, 4.362913418482253572e-03, 7.545098246079672000e-02, -5.137514189811235666e-04, 3.500421341541221087e-01, -3.165257089471443241e-02, -1.532204545686521036e-01, 2.912463058190609133e-01, 2.304564143692180433e-01, -1.753158839502104160e-01, 2.247902333665626265e-02, 3.688579057668006089e-01, 2.489174061533637808e-02, -1.622502462898707531e-01, 2.206813073370887113e-01, 2.920150912762290440e-01, -1.147775905975995797e-01, -1.432509127373584115e-02, 3.202108036332337315e-01, 1.474969735861178799e-01
3.541583353129323236e-02, 5.734117211849741602e-02, 9.629204999583943977e-03, -1.024636760707433869e-01, -7.218078065248609287e-02, -8.708759956237215050e-02, -1.721833021586128276e-01, -1.646029514616835498e-01, -7.056695157957629250e-02, -2.469517323009356724e-01, 3.435191915276948615e-02, 1.245653593997024938e-01, -2.018206219240074872e-01, -1.746003483809164258e-01, 1.568317972459178367e-01, -1.263052543133764104e-02, -2.750160991005737299e-01, -2.154072805324900100e-02, 1.664375196913099042e-01, -1.575891209286296168e-01, -2.315996208046678939e-01, 1.073989672822399238e-01, 7.159431083330280998e-02, -2.544637888495472344e-01
2.833105696690992048e-02, 3.284917335792657267e-02, -6.758235667782403616e-03, 1.947667108596239094e-02, 4.767131980600161807e-03, -8.065799188573420653e-02, -1.410961892939545104e-01, -1.102327967042529382e-02, -1.737529447522253578e-01, -7.401780141785528622e-02, -1.879852828603433348e-02, -5.078960288652755589e-02, -8.805797735998577291e-02, -5.482841674404570487e-02, -2.367907478824924153e-02, -7.523278431009478018e-02, -6.876043465406862787e-02, -3.220269030328493792e-02, -3.362106052455073046e-02, -7.781202209755581911e-02, -5.378723521200613755e-02, -2.481220573583387684e-02, -4.227182771439565168e-02, -6.689500728595680623e-02
-1.829779729356536752e-02, -4.472707809041230088e-03, 2.566888773295003187e-02, 3.518757169171601168e-02, 9.088726065322495773e-02, 9.986396746908392241e-02, 4.891354685907930294e-02, 1.821924537901506991e-01, 1.497154295713590266e-01, 1.579552584356089528e-01, -2.176570224147048871e-01, -4.337820486026773559e-02, 2.671741579292364333e-01, -2.176485790147118099e-02, -2.329846138919872411e-01, 1.433208156643348552e-01, 2.135870588504475420e-01, -1.700900423377456339e-01, -1.164615914048977713e-01, 2.457708904055687926e-01, 6.538629171791088268e-02, -2.171247843507579378e-01, 5.392158944810547527e-02, 2.637206164743837733e-01
2.176938766103697978e-02, 1.711912021149289767e-02, 1.346556324157016128e-02, -4.124004485251802493e-02, 1.461050574431351813e-02, -1.243442488021227581e-02, 1.106146100342902429e-02, -5.664685761214010434e-02, 2.480414004874594847e-01, -1.115999075171768273e-01, -7.923544119427894383e-02, 2.639623941819453368e-01, 8.889542006916706374e-02, -1.771982548489718368e-01, 9.349038786708038784e-02, 2.591801528095555862e-01, -8.551666737392782380e-02, -1.034710275700393839e-01, 2.282968294674474208e-01, 1.404956810353363839e-01, -1.610943499473579954e-01, 4.864142297046892410e-02, 2.532587472037171605e-01, 3.119746205578579398e-03
... 144 more rows
